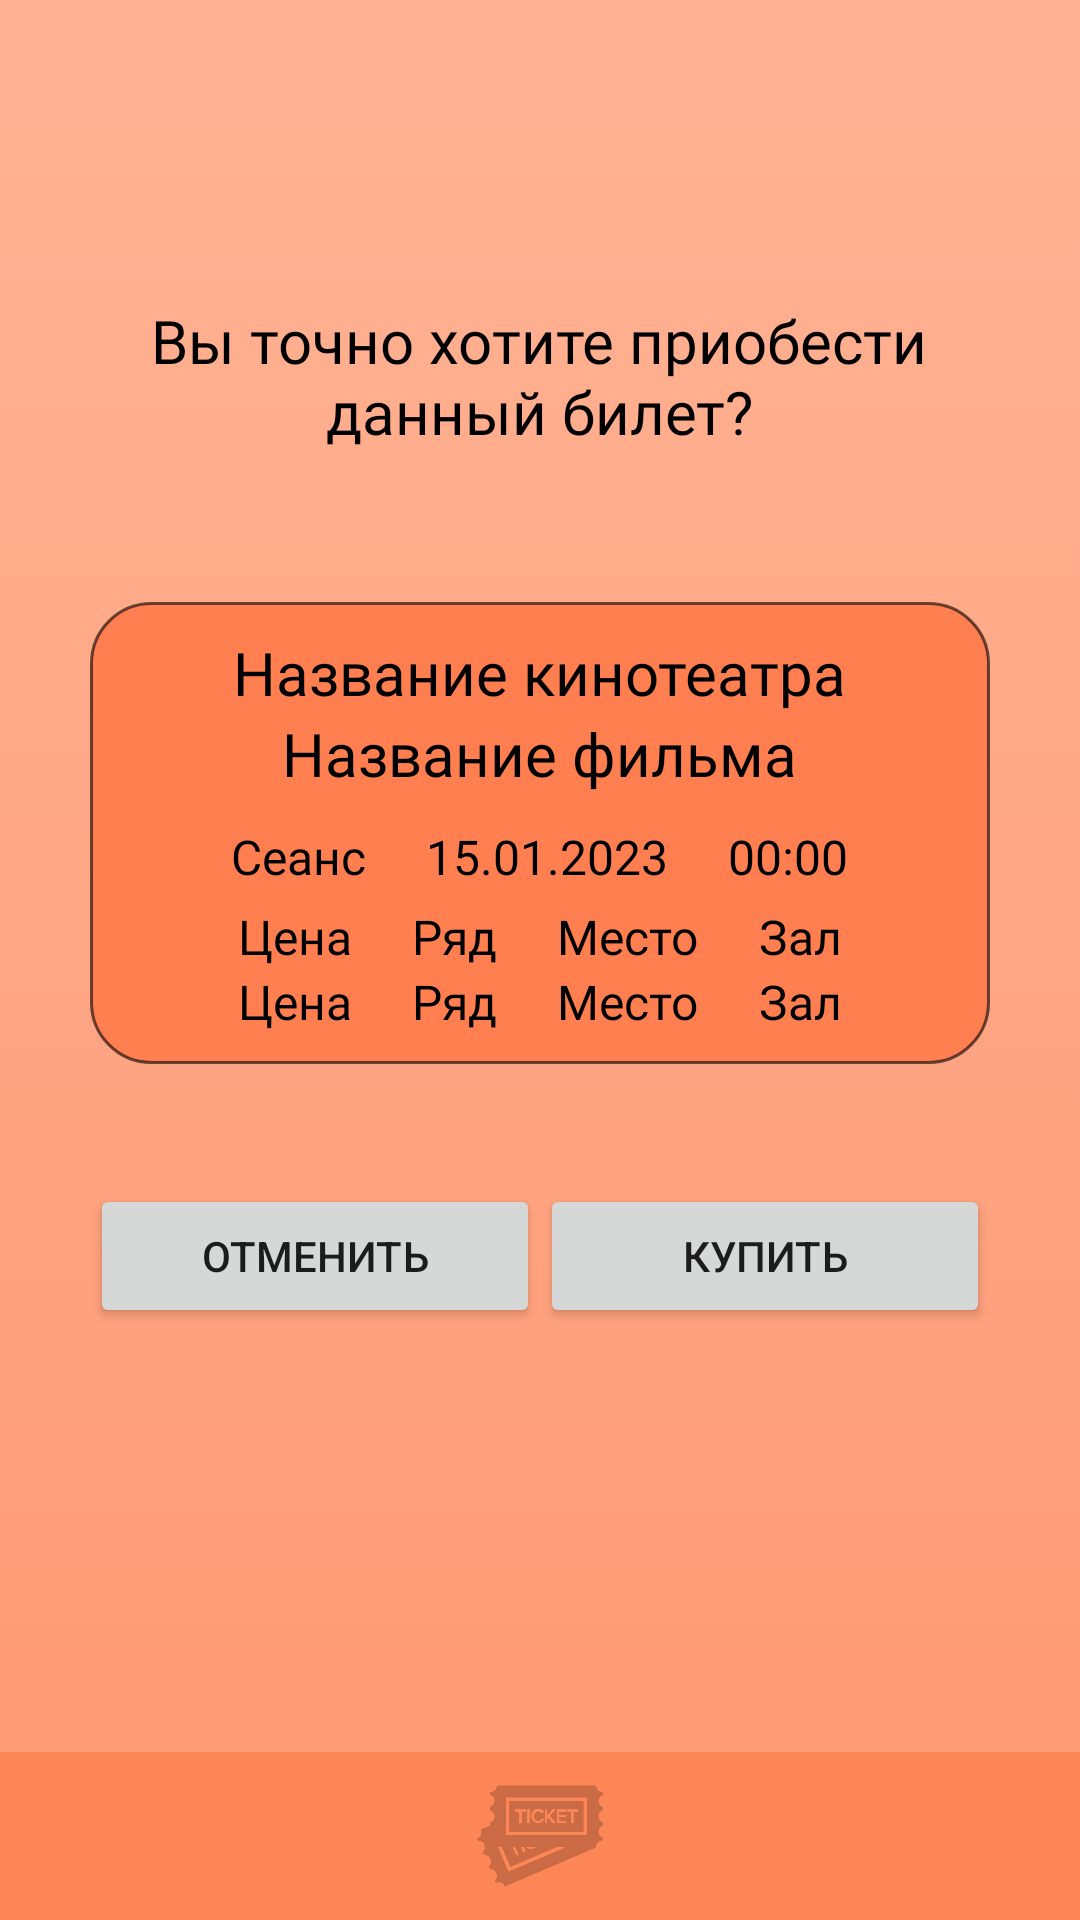

Produce the Android XML layout that renders to this screen, including the resource entries it uses.
<!-- AndroidManifest.xml: application theme Theme.Cinema -->
<!-- res/layout/buy_ticket.xml -->
<?xml version="1.0" encoding="utf-8"?>
<RelativeLayout xmlns:android="http://schemas.android.com/apk/res/android"
    android:layout_width="match_parent"
    android:layout_height="match_parent"
    android:background="@drawable/gradient_background">

    <TextView
        android:id="@+id/tv_question"
        android:layout_width="wrap_content"
        android:layout_height="wrap_content"
        android:layout_centerHorizontal="true"
        android:layout_marginTop="100dp"
        android:fontFamily="@font/prompt_regular"
        android:text="@string/do_you_want_to_buy_a_ticket"
        android:textAlignment="center"
        android:textColor="@color/black"
        android:textSize="20sp" />

    <RelativeLayout
        android:id="@+id/rl_ticket"
        android:layout_width="300dp"
        android:layout_height="wrap_content"
        android:layout_below="@id/tv_question"
        android:layout_centerHorizontal="true"
        android:layout_marginTop="50dp"
        android:background="@drawable/ticket_to_buy">

        <TextView
            android:id="@+id/tv_cinemaName"
            android:layout_width="wrap_content"
            android:layout_height="wrap_content"
            android:layout_centerHorizontal="true"
            android:layout_marginTop="10dp"
            android:fontFamily="@font/prompt_bold"
            android:text="@string/cinemaName"
            android:textColor="@color/black"
            android:textSize="20sp" />

        <TextView
            android:id="@+id/tv_filmName"
            android:layout_width="wrap_content"
            android:layout_height="wrap_content"
            android:layout_below="@id/tv_cinemaName"
            android:layout_centerHorizontal="true"
            android:fontFamily="@font/prompt_bold"
            android:text="@string/film_name"
            android:textAlignment="center"
            android:textColor="@color/black"
            android:textSize="20sp" />

        <RelativeLayout
            android:id="@+id/rl_session"
            android:layout_width="wrap_content"
            android:layout_height="wrap_content"
            android:layout_below="@id/tv_filmName"
            android:layout_centerHorizontal="true"
            android:layout_marginTop="10dp">

            <TextView
                android:id="@+id/tv_session"
                android:layout_width="wrap_content"
                android:layout_height="wrap_content"
                android:fontFamily="@font/prompt_regular"
                android:text="@string/session"
                android:textColor="@color/black"
                android:textSize="16dp" />

            <TextView
                android:id="@+id/tv_date"
                android:layout_width="wrap_content"
                android:layout_height="wrap_content"
                android:layout_marginLeft="20dp"
                android:layout_toRightOf="@id/tv_session"
                android:fontFamily="@font/prompt_medium"
                android:text="@string/date"
                android:textColor="@color/black"
                android:textSize="16dp" />

            <TextView
                android:id="@+id/tv_time"
                android:layout_width="wrap_content"
                android:layout_height="wrap_content"
                android:layout_marginLeft="20dp"
                android:layout_toRightOf="@id/tv_date"
                android:fontFamily="@font/prompt_medium"
                android:text="@string/time"
                android:textColor="@color/black"
                android:textSize="16dp" />
        </RelativeLayout>

        <RelativeLayout
            android:id="@+id/rl_data"
            android:layout_width="wrap_content"
            android:layout_height="wrap_content"
            android:layout_below="@id/rl_session"
            android:layout_centerHorizontal="true"
            android:layout_marginTop="5dp"
            android:layout_marginBottom="10dp">

            <TextView
                android:id="@+id/tv_price"
                android:layout_width="wrap_content"
                android:layout_height="wrap_content"
                android:fontFamily="@font/prompt_regular"
                android:text="@string/price"
                android:textColor="@color/black"
                android:textSize="16dp" />

            <TextView
                android:id="@+id/tv_priceData"
                android:layout_width="wrap_content"
                android:layout_height="wrap_content"
                android:layout_below="@id/tv_price"
                android:fontFamily="@font/prompt_medium"
                android:text="@string/price"
                android:textColor="@color/black"
                android:textSize="16dp" />

            <TextView
                android:id="@+id/tv_row"
                android:layout_width="wrap_content"
                android:layout_height="wrap_content"
                android:layout_marginLeft="20dp"
                android:layout_toRightOf="@id/tv_price"
                android:fontFamily="@font/prompt_regular"
                android:text="@string/rowName"
                android:textColor="@color/black"
                android:textSize="16dp" />

            <TextView
                android:id="@+id/tv_rowData"
                android:layout_width="wrap_content"
                android:layout_height="wrap_content"
                android:layout_below="@id/tv_row"
                android:layout_marginLeft="20dp"
                android:layout_toRightOf="@id/tv_price"
                android:fontFamily="@font/prompt_medium"
                android:text="@string/rowName"
                android:textColor="@color/black"
                android:textSize="16dp" />

            <TextView
                android:id="@+id/tv_place"
                android:layout_width="wrap_content"
                android:layout_height="wrap_content"
                android:layout_marginLeft="20dp"
                android:layout_toRightOf="@id/tv_row"
                android:fontFamily="@font/prompt_regular"
                android:text="@string/place"
                android:textColor="@color/black"
                android:textSize="16dp" />

            <TextView
                android:id="@+id/tv_placeData"
                android:layout_width="wrap_content"
                android:layout_height="wrap_content"
                android:layout_below="@id/tv_place"
                android:layout_marginLeft="20dp"
                android:layout_toRightOf="@id/tv_row"
                android:fontFamily="@font/prompt_medium"
                android:text="@string/place"
                android:textColor="@color/black"
                android:textSize="16dp" />

            <TextView
                android:id="@+id/tv_hall"
                android:layout_width="wrap_content"
                android:layout_height="wrap_content"
                android:layout_marginLeft="20dp"
                android:layout_toRightOf="@id/tv_place"
                android:fontFamily="@font/prompt_regular"
                android:text="@string/hall"
                android:textColor="@color/black"
                android:textSize="16dp" />

            <TextView
                android:id="@+id/tv_hallData"
                android:layout_width="wrap_content"
                android:layout_height="wrap_content"
                android:layout_below="@id/tv_hall"
                android:layout_marginLeft="20dp"
                android:layout_toRightOf="@id/tv_place"
                android:fontFamily="@font/prompt_medium"
                android:text="@string/hall"
                android:textColor="@color/black"
                android:textSize="16dp" />
        </RelativeLayout>

    </RelativeLayout>

    <Button
        android:id="@+id/btn_cancel"
        android:layout_width="150dp"
        android:layout_height="wrap_content"
        android:layout_below="@id/rl_ticket"
        android:layout_alignParentLeft="true"
        android:layout_marginLeft="30dp"
        android:layout_marginTop="40dp"
        android:onClick="onBtnCancelClick"
        android:text="@string/cancel" />

    <Button
        android:id="@+id/btn_buy"
        android:layout_width="150dp"
        android:layout_height="wrap_content"
        android:layout_below="@id/rl_ticket"
        android:layout_alignParentRight="true"
        android:layout_marginTop="40dp"
        android:layout_marginRight="30dp"
        android:onClick="onBtnBuyClick"
        android:text="@string/buy" />

    <TextView
        android:id="@+id/tv_error"
        android:layout_width="wrap_content"
        android:layout_height="wrap_content"
        android:layout_below="@id/btn_buy"
        android:layout_centerHorizontal="true"
        android:layout_marginTop="30dp"
        android:fontFamily="@font/prompt_medium"
        android:text="@string/smth_went_wrong"
        android:textColor="@color/red"
        android:textSize="18sp"
        android:textStyle="italic"
        android:visibility="invisible" />

    <FrameLayout
        android:id="@+id/menuLayout"
        android:layout_width="match_parent"
        android:layout_height="wrap_content"
        android:layout_alignParentBottom="true">

        <include layout="@layout/my_menu" />
    </FrameLayout>

</RelativeLayout>
<!-- res/layout/my_menu.xml (included above) -->
<?xml version="1.0" encoding="utf-8"?>
<FrameLayout xmlns:android="http://schemas.android.com/apk/res/android"
    android:layout_width="match_parent"
    android:layout_height="match_parent"
    xmlns:app="http://schemas.android.com/apk/res-auto">

    <com.google.android.material.bottomnavigation.BottomNavigationView
        android:layout_width="match_parent"
        android:layout_height="wrap_content"
        android:layout_gravity="bottom"
        android:id="@+id/bottomNavigation"
        android:background="#FD8656"
        app:itemIconSize="42dp"
        app:itemIconTint="@color/change_icon_color"
        app:labelVisibilityMode="unlabeled"
        app:menu="@menu/menu"/>
</FrameLayout>
<!-- resources referenced by this layout -->
<resources>
  <color name="black">#FF000000</color>
  <color name="red">#FF0000</color>
  <!-- drawable gradient_background (drawable) -->
  <?xml version="1.0" encoding="utf-8"?>
  <selector xmlns:android="http://schemas.android.com/apk/res/android">
      <item>
          <shape>
              <gradient
                  android:startColor="@color/coral_80"
                  android:endColor="@color/light_salmon_80"
                  android:type="linear"
                  android:angle="90"/>
          </shape>
      </item>
  </selector>
  <!-- drawable ticket_to_buy (drawable) -->
  <?xml version="1.0" encoding="utf-8"?>
  <shape xmlns:android="http://schemas.android.com/apk/res/android"
      android:shape="rectangle">
      <corners android:radius="20dp" />
      <stroke
          android:width="1dp"
          android:color="@color/black_60" />
      <solid android:color="@color/coral" />
  </shape>
  <string name="buy">Купить</string>
  <string name="cancel">Отменить</string>
  <string name="cinemaName">Название кинотеатра</string>
  <string name="date">15.01.2023</string>
  <string name="do_you_want_to_buy_a_ticket">Вы точно хотите приобести\nданный билет?</string>
  <string name="film_name">Название фильма</string>
  <string name="hall">Зал</string>
  <string name="place">Место</string>
  <string name="price">Цена</string>
  <string name="rowName">Ряд</string>
  <string name="session">Сеанс</string>
  <string name="smth_went_wrong">Что-то пошло не так...</string>
  <string name="time">00:00</string>
  <style name="Theme.Cinema" parent="Theme.MaterialComponents.DayNight.NoActionBar">
          
          <item name="colorPrimary">@color/orange_red</item>
          <item name="colorPrimaryVariant">@color/coral</item>
          <item name="colorOnPrimary">@color/white</item>
          
          <item name="colorSecondary">@color/coral</item>
          <item name="colorSecondaryVariant">@color/teal_700</item>
          <item name="colorOnSecondary">@color/black</item>
          
          <item name="android:statusBarColor">?attr/colorPrimaryVariant</item>
          
      </style>
  <color name="coral_80">#CCFF7F50</color>
  <color name="light_salmon_80">#CCFFA07A</color>
  <color name="black_60">#99000000</color>
  <color name="coral">#ff7f50</color>
  <color name="orange_red">#ff4500</color>
  <color name="white">#FFFFFFFF</color>
  <color name="teal_700">#FF018786</color>
</resources>
